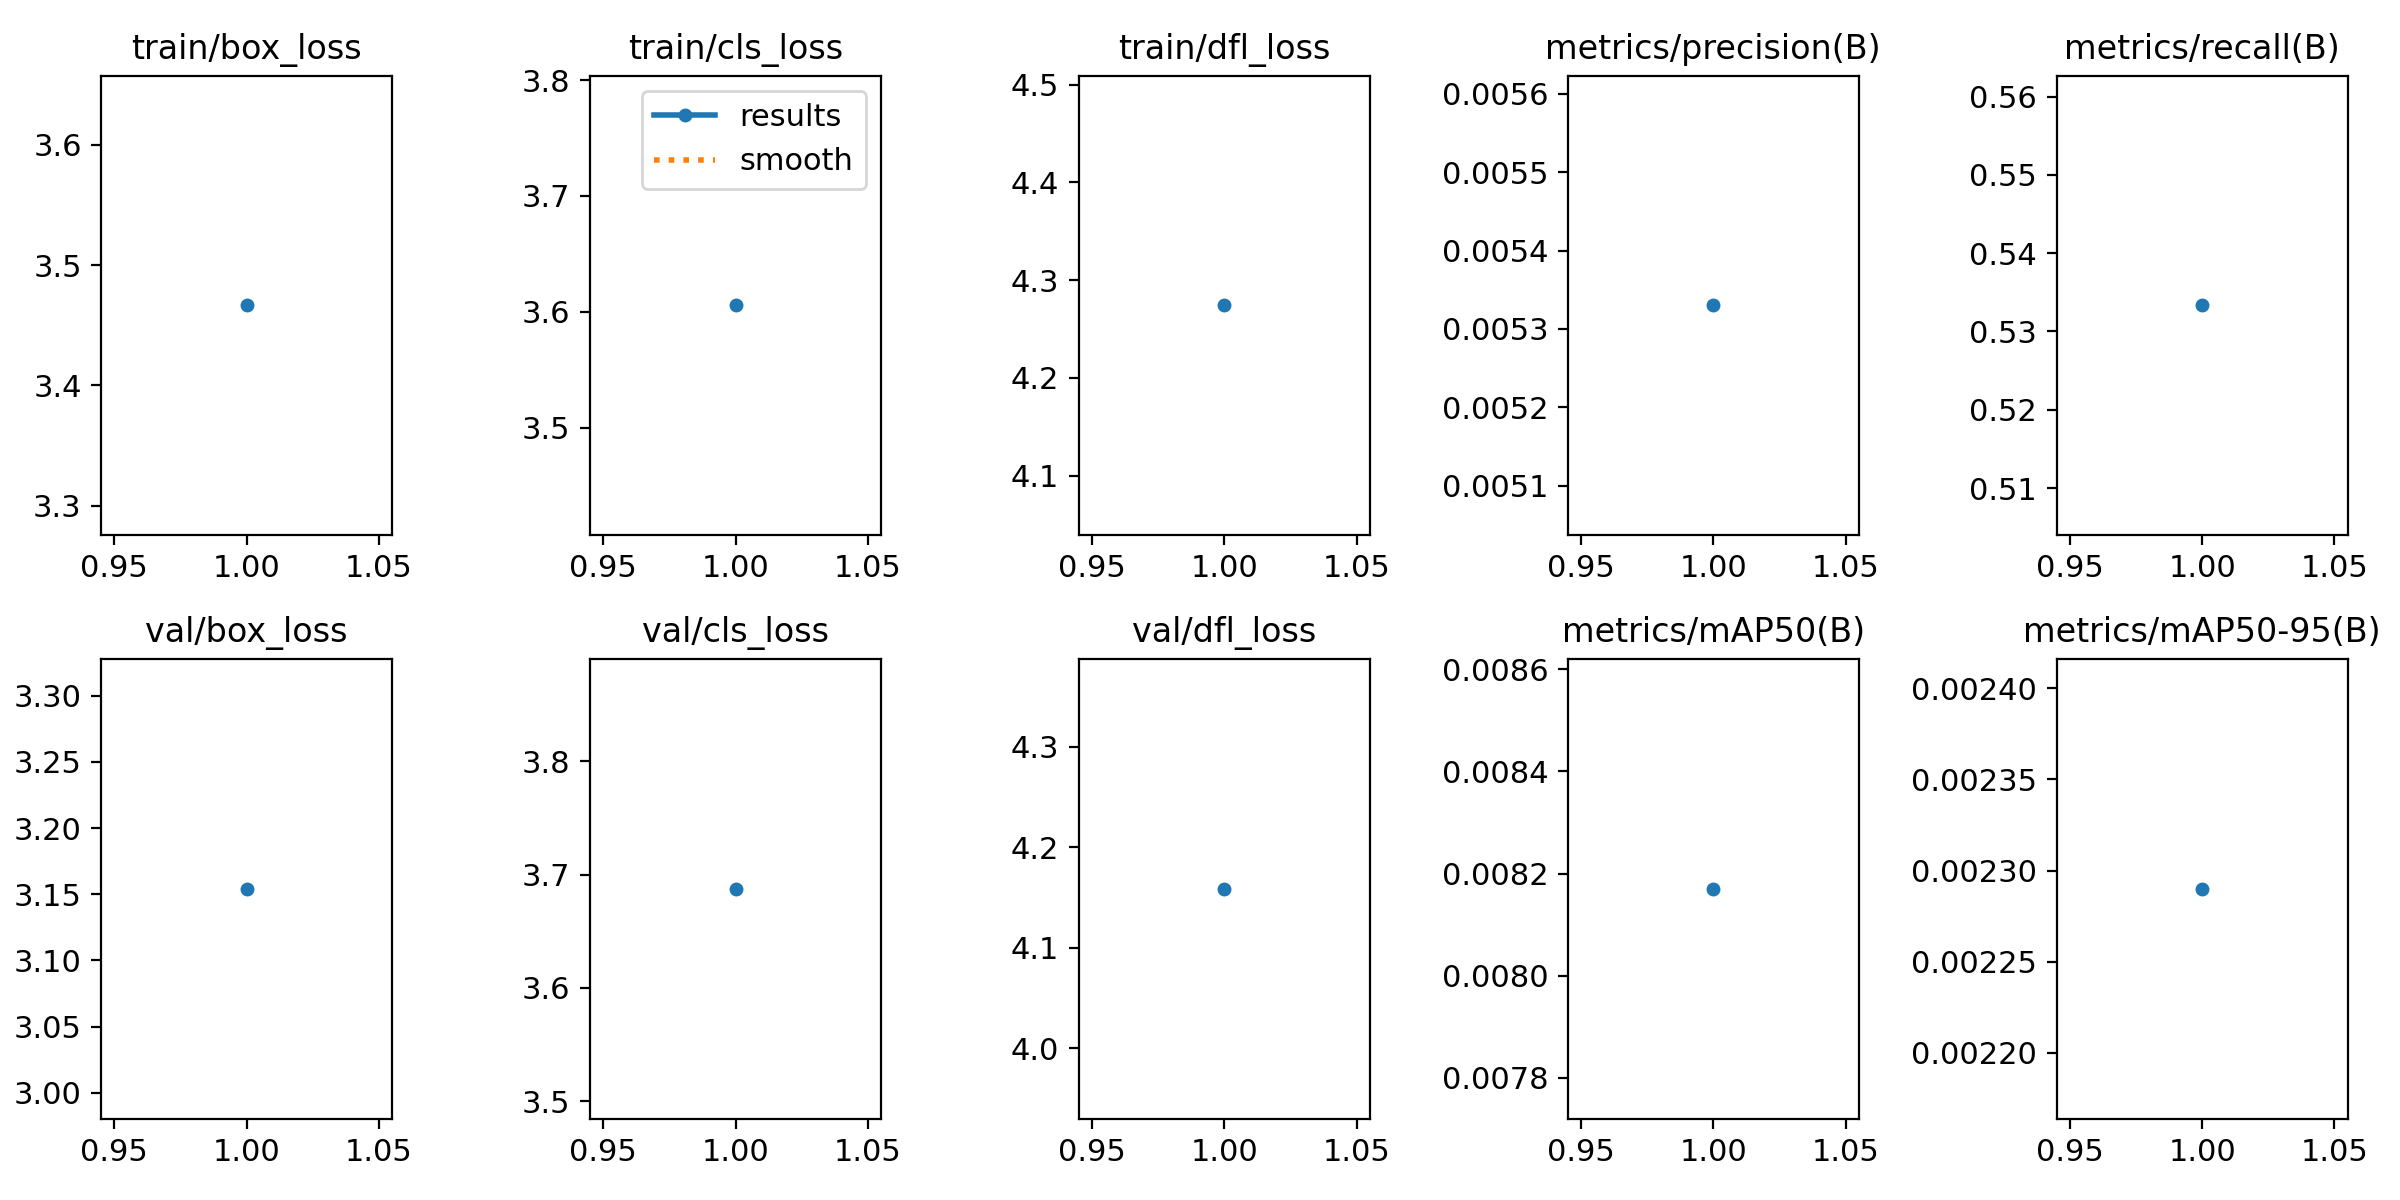

The table this chart was drawn from, first rows:
epoch, train/box_loss, train/cls_loss, train/dfl_loss, metrics/precision(B), metrics/recall(B), metrics/mAP50(B), metrics/mAP50-95(B), val/box_loss, val/cls_loss, val/dfl_loss, lr/pg0, lr/pg1, lr/pg2
1, 3.466, 3.606, 4.274, 0.00533, 0.5333, 0.00817, 0.00229, 3.154, 3.687, 4.159, 4e-05, 4e-05, 4e-05
